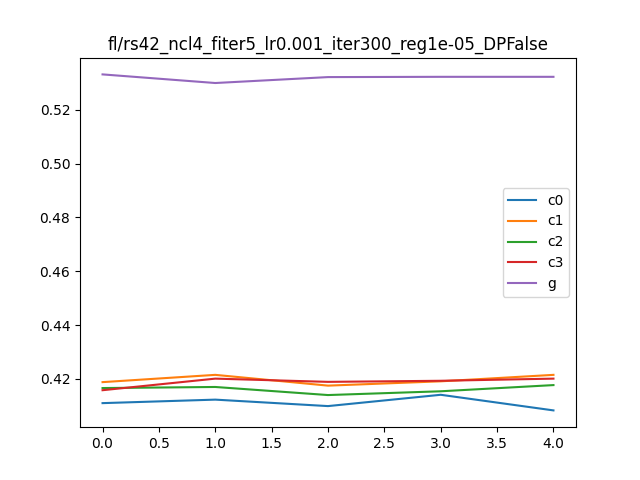

The table this chart was drawn from, first rows:
, Unnamed: 0, 0, 1, it, client
0, i0_c0, 0.9924, 0.411, 0, c0
1, i0_c1, 0.9948, 0.4188, 0, c1
2, i0_c2, 0.9952, 0.4166, 0, c2
3, i0_c3, 0.99, 0.4158, 0, c3
4, i0_g, 0.813, 0.5331, 0, g
5, i1_c0, 0.9896, 0.4123, 1, c0
6, i1_c1, 0.9924, 0.4215, 1, c1
7, i1_c2, 0.9952, 0.417, 1, c2
8, i1_c3, 0.9908, 0.4201, 1, c3
9, i1_g, 0.8087, 0.5299, 1, g
10, i2_c0, 0.9928, 0.4099, 2, c0
11, i2_c1, 0.9908, 0.4175, 2, c1
12, i2_c2, 0.9932, 0.414, 2, c2
13, i2_c3, 0.9924, 0.4189, 2, c3
14, i2_g, 0.8133, 0.5321, 2, g
15, i3_c0, 0.9932, 0.4141, 3, c0
16, i3_c1, 0.9916, 0.4191, 3, c1
17, i3_c2, 0.9936, 0.4154, 3, c2
18, i3_c3, 0.9908, 0.4193, 3, c3
19, i3_g, 0.8098, 0.5322, 3, g
20, i4_c0, 0.992, 0.4083, 4, c0
21, i4_c1, 0.9928, 0.4215, 4, c1
22, i4_c2, 0.9932, 0.4177, 4, c2
23, i4_c3, 0.9896, 0.4201, 4, c3
24, i4_g, 0.8126, 0.5322, 4, g
